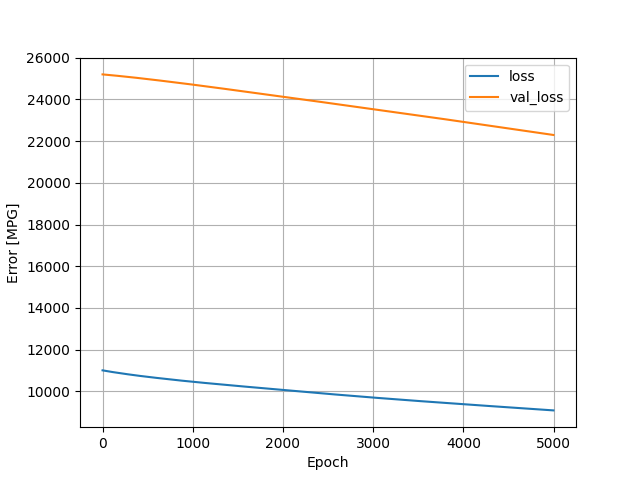

The table this chart was drawn from, first rows:
, loss, val_loss, epoch
0, 11003, 25204, 0
1, 11003, 25203, 1
2, 11002, 25203, 2
3, 11001, 25203, 3
4, 11000, 25202, 4
5, 11000, 25202, 5
6, 10999, 25201, 6
7, 10998, 25201, 7
8, 10997, 25201, 8
9, 10996, 25200, 9
10, 10996, 25200, 10
11, 10995, 25200, 11
12, 10994, 25199, 12
13, 10993, 25199, 13
14, 10993, 25198, 14
15, 10992, 25198, 15
16, 10991, 25198, 16
17, 10990, 25197, 17
18, 10989, 25197, 18
19, 10989, 25197, 19
20, 10988, 25196, 20
21, 10987, 25196, 21
22, 10986, 25195, 22
23, 10986, 25195, 23
24, 10985, 25195, 24
25, 10984, 25194, 25
26, 10983, 25194, 26
27, 10982, 25194, 27
28, 10982, 25193, 28
29, 10981, 25193, 29
30, 10980, 25192, 30
31, 10979, 25192, 31
32, 10979, 25192, 32
33, 10978, 25191, 33
34, 10977, 25191, 34
35, 10976, 25191, 35
36, 10975, 25190, 36
37, 10975, 25190, 37
38, 10974, 25189, 38
39, 10973, 25189, 39
40, 10972, 25189, 40
41, 10972, 25188, 41
42, 10971, 25188, 42
43, 10970, 25188, 43
44, 10969, 25187, 44
45, 10968, 25187, 45
46, 10968, 25186, 46
47, 10967, 25186, 47
48, 10966, 25186, 48
49, 10965, 25185, 49
50, 10965, 25185, 50
51, 10964, 25184, 51
52, 10963, 25184, 52
53, 10962, 25184, 53
54, 10962, 25183, 54
55, 10961, 25183, 55
56, 10960, 25183, 56
57, 10959, 25182, 57
58, 10959, 25182, 58
59, 10958, 25181, 59
... 4,940 more rows
